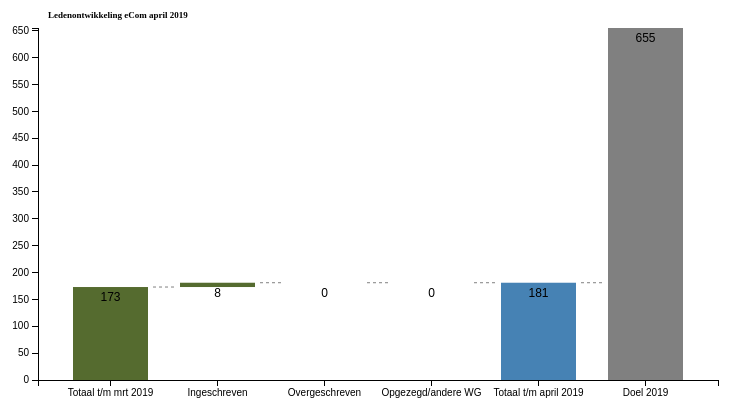
D3 v3 page, settled after 360 driven frames (6 s of simulated time); the page loaded 1 data file(s).


var margin = {top: 30, right: 30, bottom: 30, left: 40},
    width = 750 - margin.left - margin.right,
    height = 412- margin.top - margin.bottom,
    padding = 0.3;

//var margin = {top: 30, right: 30, bottom: 30, left: 40},
    //width = 960 - margin.left - margin.right,
    //height = 500 - margin.top - margin.bottom,
    //padding = 0.3;

var x = d3.scale.ordinal()
    .rangeRoundBands([0, width], padding);

var y = d3.scale.linear()
    .range([height, 0]);
  
var xAxis = d3.svg.axis()
    .scale(x)
    .orient("bottom");

var yAxis = d3.svg.axis()
    .scale(y)
    .orient("left")
    .tickFormat(function(d) { return dollarFormatter(d); });

var chart = d3.select(".chart")
    .attr("width", width + margin.left + margin.right)
    .attr("height", height + margin.top + margin.bottom)
  .append("g")
    .attr("transform", "translate(" + margin.left + "," + margin.top + ")");

  d3.csv("datatotaal.csv", type, function(error, data) {
  // Transform data (i.e., finding cumulative values and total) for easier charting
  var cumulative = 0;
  for (var i = 0; i < data.length; i++) {
    data[i].start = cumulative;
    cumulative += data[i].value;
    data[i].end = cumulative;
    data[i].class = ( data[i].value >= 0 ) ? 'positive' : 'negative'
  }
  data.push({
    name: 'Totaal t/m april 2019',
    end: cumulative,
    start: 0,
    class: 'totaal'
  });
   
  data.push({
    name: 'Doel 2019',
    end: 655,
    start: 0,
    class: 'doel'
  });
    
  x.domain(data.map(function(d) { return d.name; }));
  y.domain([0, d3.max(data, function(d) { return d.end; })]);
 
    chart.append("g")
      .attr("class", "x axis")
      .attr("transform", "translate(0," + height + ")")
      .call(xAxis);
  
    chart.append("g")
      .attr("class", "y axis")
      .call(yAxis);
  
    var bar = chart.selectAll(".bar")
      .data(data)
    .enter().append("g")
      .attr("class", function(d) { return "bar " + d.class })
      .attr("transform", function(d) { return "translate(" + x(d.name) + ",0)"; });
    
    bar.append("rect")
      .attr("y", function(d) { return y( Math.max(d.start, d.end) ); })
      .attr("height", function(d) { return Math.abs( y(d.start) - y(d.end) ); })
      .attr("width", x.rangeBand());
  
    bar.append("text")
      .attr("x", x.rangeBand() / 2)
      .attr("y", function(d) { return y(d.end) + 5; })
      .attr("dy", function(d) { return ((d.class=='negative') ? '-' : '') + ".75em" })
      .text(function(d) { return dollarFormatter(d.end - d.start);});
  
    bar.filter(function(d) { return d.class != "doel" }).append("line")
      .attr("class", "connector")
      .attr("x1", x.rangeBand() + 5 )
      .attr("y1", function(d) { return y(d.end) } )
      .attr("x2", x.rangeBand() / ( 1 - padding) - 5 )
      .attr("y2", function(d) { return y(d.end) } )
        	// Add a small label for the graph name.
    
    chart.append("text")
      .attr("class", "title")
      .attr("x", 10)
      .attr("y", -10)
      .attr("font-weight", "bold")
      .style("text-anchor", "start")
      .style("font-size", 9)
      .text("Ledenontwikkeling eCom april 2019 ");  
});
function type(d) {
  d.value = +d.value;
  return d;
}
function dollarFormatter(n) {
  n = Math.round(n);
  var result = n;
  if (Math.abs(n) > 1000) {
    result = Math.round(n/1000) + 'K';
  }
  return result;
}
  


### data: datatotaal.csv
name, value
Totaal t/m mrt 2019, 173
Ingeschreven, 8
Overgeschreven, 0
Opgezegd/andere WG, 0